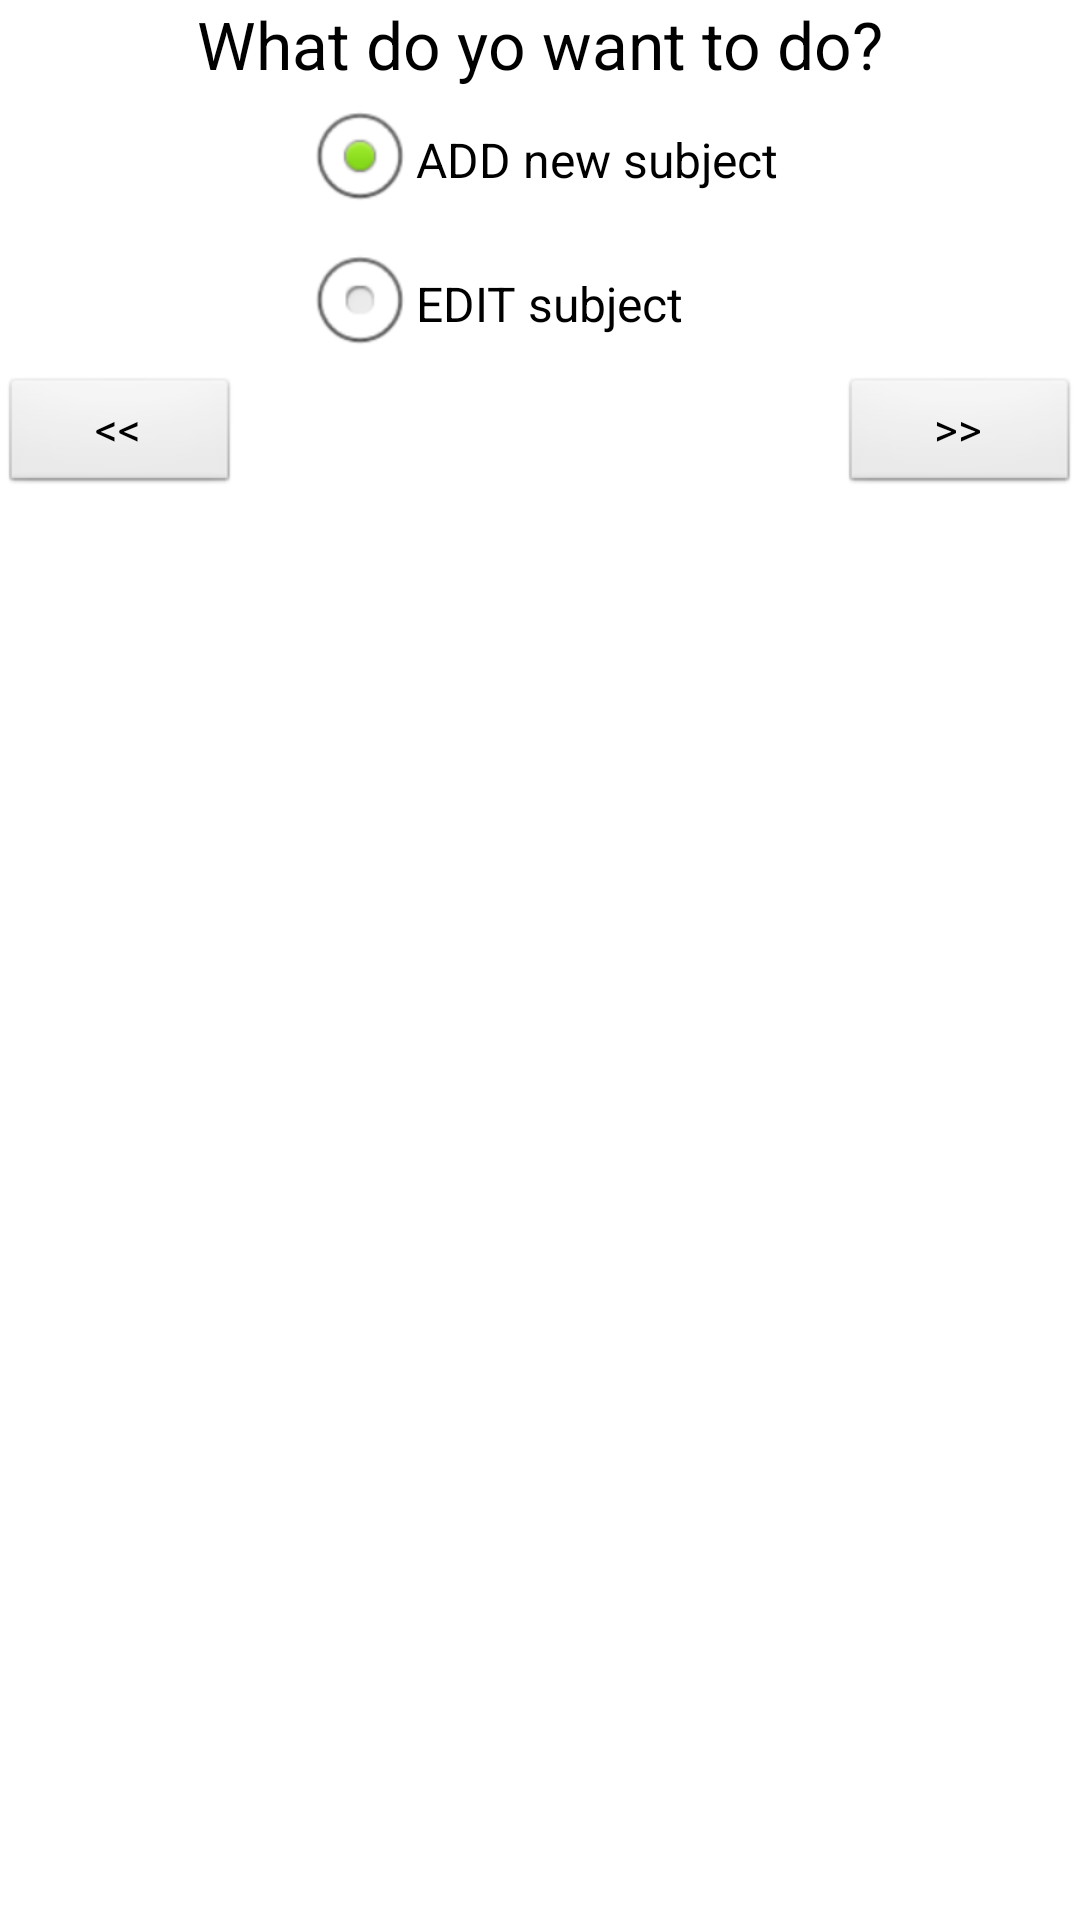

Write the Android layout XML for this screen, with the resource values it uses.
<!-- AndroidManifest.xml: application theme AppTheme -->
<!-- res/layout/subject_layout.xml -->
<LinearLayout xmlns:android="http://schemas.android.com/apk/res/android"
    android:layout_width="fill_parent"
    android:layout_height="fill_parent"
    android:layout_gravity="center"
    android:orientation="vertical" >

    <ScrollView
        android:id="@+id/scrollView"
        android:layout_width="fill_parent"
        android:layout_height="fill_parent" >

        <LinearLayout
            android:layout_width="fill_parent"
            android:layout_height="wrap_content"
            android:gravity="center"
            android:orientation="vertical" >

            <LinearLayout
                android:layout_width="match_parent"
                android:layout_height="wrap_content"
                android:orientation="vertical" >

                <TextView
                    android:id="@+id/textView1"
                    android:layout_width="wrap_content"
                    android:layout_height="wrap_content"
                    android:layout_gravity="center"
                    android:text="@string/what_do_yo_want_to_do_"
                    android:textAppearance="?android:attr/textAppearanceLarge" />

                <RelativeLayout
                    android:layout_width="match_parent"
                    android:layout_height="match_parent"
                    android:layout_gravity="center" >

                    <RadioGroup
                        android:id="@+id/rgSubjects"
                        android:layout_width="wrap_content"
                        android:layout_height="fill_parent"
                        android:layout_alignParentTop="true"
                        android:layout_centerHorizontal="true"
                        android:gravity="center" >

                        <RadioButton
                            android:id="@+id/rbNewSubject"
                            android:layout_width="wrap_content"
                            android:layout_height="wrap_content"
                            android:checked="true"
                            android:text="@string/add_new_subject" />

                        <RadioButton
                            android:id="@+id/rbEditSubject"
                            android:layout_width="wrap_content"
                            android:layout_height="wrap_content"
                            android:layout_gravity="center|left"
                            android:text="@string/edit_subject" />
                    </RadioGroup>

                </RelativeLayout>
            </LinearLayout>
             <RelativeLayout
                android:layout_width="fill_parent"
                android:layout_height="wrap_content" >

                <Button
                    android:id="@+id/btnBacksa"
                    android:layout_width="80dp"
                    android:layout_height="40dp"
                    android:layout_gravity="right"
                    android:text="@string/backbutton"
                    android:textSize="15sp" />

                <Button
                    android:id="@+id/btnNextsa"
                    android:layout_width="80dp"
                    android:layout_height="40dp"
                    android:layout_alignParentRight="true"
                    android:layout_alignParentTop="true"
                    android:text="@string/nextbutton"
                    android:textSize="15sp" />
            </RelativeLayout>
        </LinearLayout>
    </ScrollView>

</LinearLayout>
<!-- resources referenced by this layout -->
<resources>
  <string name="add_new_subject">ADD new subject</string>
  <string name="backbutton">    &lt;&lt;     </string>
  <string name="edit_subject">EDIT subject</string>
  <string name="nextbutton">    &gt;&gt;     </string>
  <string name="what_do_yo_want_to_do_">What do yo want to do?</string>
  <style name="AppTheme" parent="AppBaseTheme">
          
      </style>
  <style name="AppBaseTheme" parent="android:Theme.Light">
          
      </style>
</resources>
